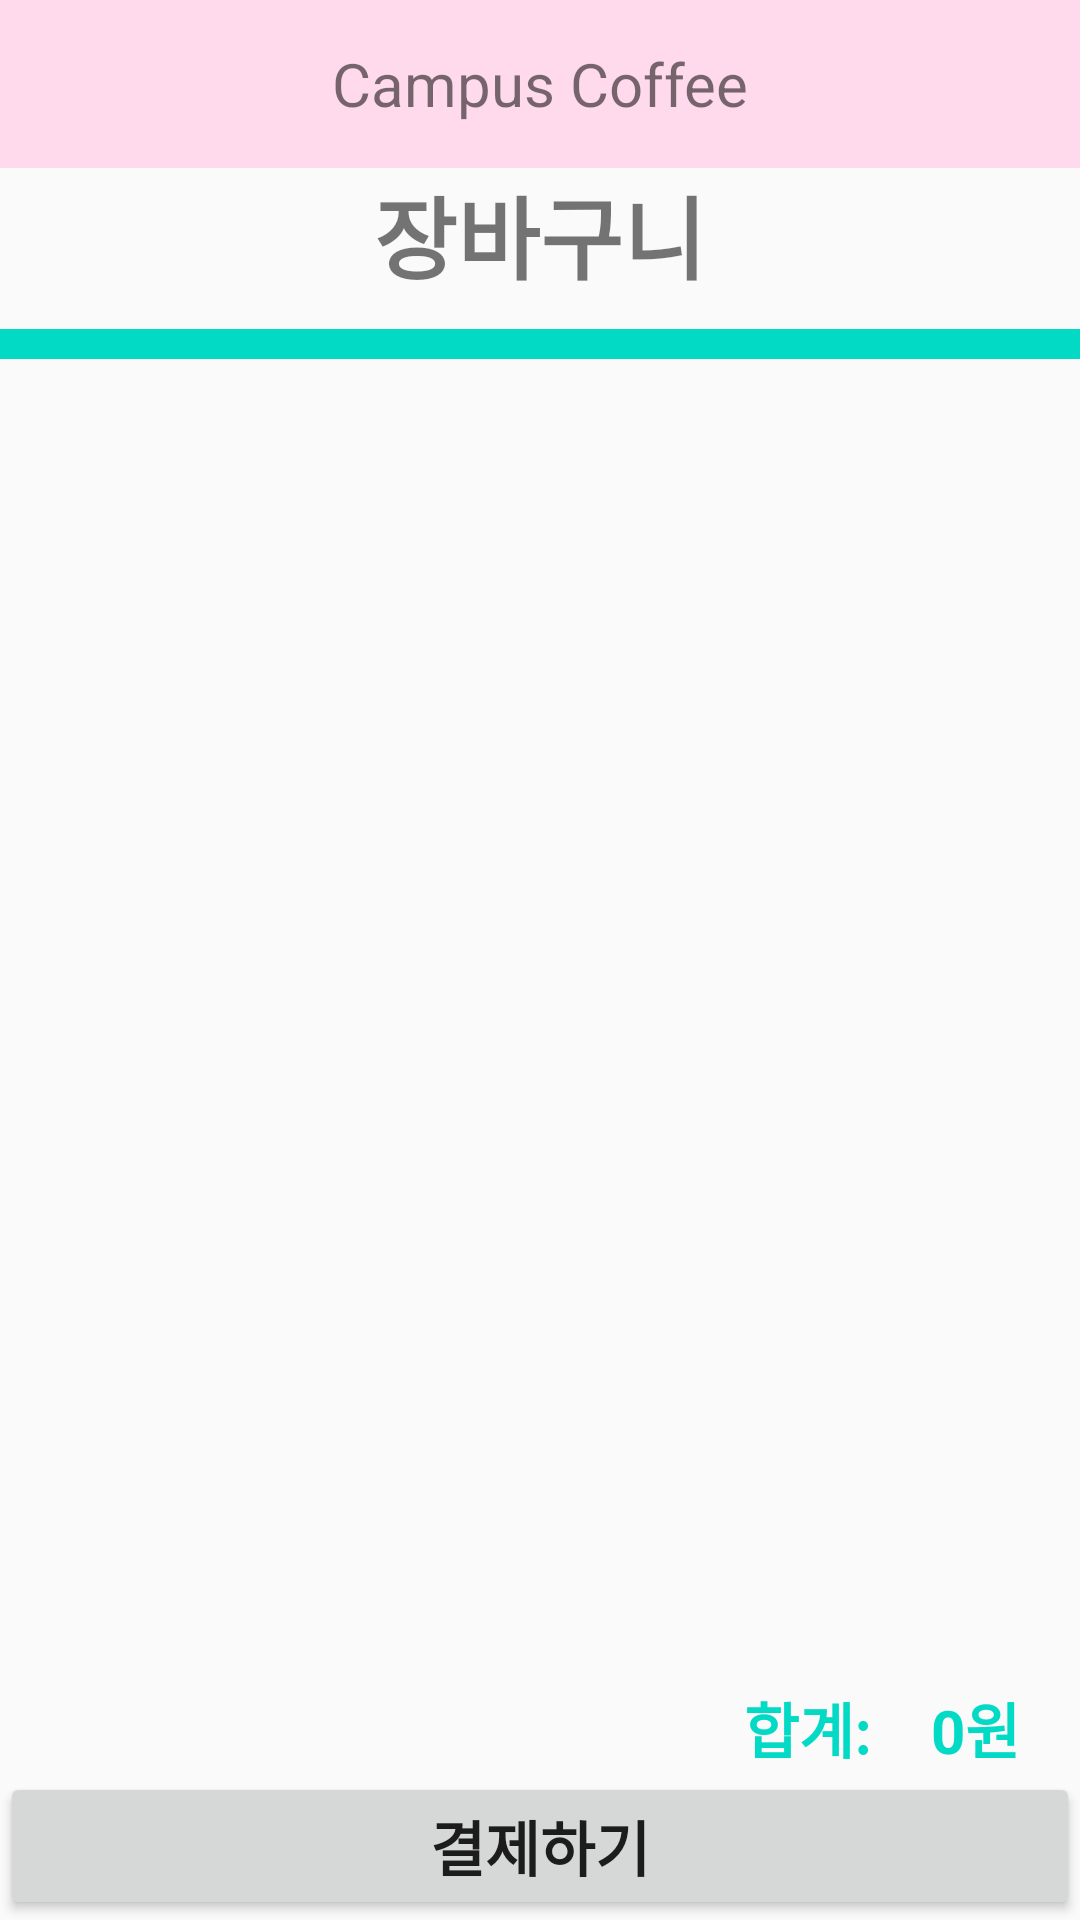

Reconstruct the res/layout file that produces this screen, plus the resources it refers to.
<!-- AndroidManifest.xml: application theme AppTheme -->
<!-- res/layout/activity_reservation.xml -->
<?xml version="1.0" encoding="utf-8"?>
<RelativeLayout xmlns:android="http://schemas.android.com/apk/res/android"
    xmlns:tools="http://schemas.android.com/tools"
    android:layout_width="match_parent"
    android:layout_height="match_parent"
    xmlns:app="http://schemas.android.com/apk/res-auto">
    <include
        android:id="@+id/header"
        android:layout_width="match_parent"
        android:layout_height="wrap_content"
        layout="@layout/activity_base"/>
    <ScrollView
        android:layout_width="match_parent"
        android:layout_height="match_parent"
        android:layout_below="@id/header"
        android:layout_above="@id/bottomLayout"
        android:id="@+id/scroll">
        <LinearLayout
            android:layout_width="match_parent"
            android:layout_height="match_parent"
            android:orientation="vertical">
            <TextView
                android:layout_width="wrap_content"
                android:layout_height="wrap_content"
                android:id="@+id/cartTitle"
                android:textSize="30dp"
                android:layout_gravity="center_horizontal"
                android:text="장바구니"
                android:textStyle="bold"/>
            <LinearLayout
                android:id="@+id/borderBottom1"
                android:layout_width="match_parent"
                android:layout_height="10dp"
                android:background="@color/colorAccent"
                android:orientation="horizontal"
                android:layout_marginVertical="10dp"/>
            <TextView
                android:layout_width="match_parent"
                android:layout_height="wrap_content"
                android:id="@+id/storeTitle1"
                android:text="제1학생회관"
                android:textStyle="bold"
                android:textSize="20dp"
                android:visibility="gone"/>
            <LinearLayout
                android:id="@+id/borderBottom2"
                android:layout_width="match_parent"
                android:layout_height="2dp"
                android:background="@color/colorAccent"
                android:orientation="horizontal"
                android:layout_marginVertical="10dp"
                android:visibility="gone"/>
            <LinearLayout
                android:layout_width="match_parent"
                android:layout_height="wrap_content"
                android:id="@+id/itemList1"
                android:orientation="vertical">
            </LinearLayout>

            <TextView
                android:layout_width="match_parent"
                android:layout_height="wrap_content"
                android:id="@+id/storeTitle2"
                android:text="제2학생회관"
                android:textStyle="bold"
                android:textSize="20dp"
                android:visibility="gone"/>
            <LinearLayout
                android:id="@+id/borderBottom3"
                android:layout_width="match_parent"
                android:layout_height="2dp"
                android:background="@color/colorAccent"
                android:orientation="horizontal"
                android:layout_marginVertical="10dp"
                android:visibility="gone"/>
            <LinearLayout
                android:layout_width="match_parent"
                android:layout_height="wrap_content"
                android:id="@+id/itemList2"
                android:orientation="vertical">
            </LinearLayout>

            <TextView
                android:layout_width="match_parent"
                android:layout_height="wrap_content"
                android:id="@+id/storeTitle3"
                android:text="도서관 카페"
                android:textStyle="bold"
                android:textSize="20dp"
                android:visibility="gone"/>
            <LinearLayout
                android:id="@+id/borderBottom4"
                android:layout_width="match_parent"
                android:layout_height="2dp"
                android:background="@color/colorAccent"
                android:orientation="horizontal"
                android:layout_marginVertical="10dp"
                android:visibility="gone"/>
            <LinearLayout
                android:layout_width="match_parent"
                android:layout_height="wrap_content"
                android:id="@+id/itemList3"
                android:orientation="vertical">
            </LinearLayout>

            <TextView
                android:layout_width="match_parent"
                android:layout_height="wrap_content"
                android:id="@+id/storeTitle4"
                android:text="테크노큐브 카페"
                android:textStyle="bold"
                android:textSize="20dp"
                android:visibility="gone"/>
            <LinearLayout
                android:id="@+id/borderBottom5"
                android:layout_width="match_parent"
                android:layout_height="2dp"
                android:background="@color/colorAccent"
                android:orientation="horizontal"
                android:layout_marginVertical="10dp"
                android:visibility="gone"/>
            <LinearLayout
                android:layout_width="match_parent"
                android:layout_height="wrap_content"
                android:id="@+id/itemList4"
                android:orientation="vertical">
            </LinearLayout>
        </LinearLayout>
    </ScrollView>
    <LinearLayout
        android:layout_width="match_parent"
        android:layout_height="wrap_content"
        android:orientation="vertical"
        android:id="@+id/bottomLayout"
        android:layout_alignParentBottom="true">
        <LinearLayout
            android:layout_width="match_parent"
            android:layout_height="wrap_content">
            <View
                android:layout_width="0dp"
                android:layout_height="0dp"
                android:layout_weight="1"/>
            <TextView
                android:layout_width="wrap_content"
                android:layout_height="wrap_content"
                android:textSize="20dp"
                android:textColor="@color/colorAccent"
                android:textStyle="bold"
                android:layout_marginRight="20dp"
                android:text="합계:" />

            <TextView
                android:layout_width="wrap_content"
                android:layout_height="wrap_content"
                android:layout_marginRight="20dp"
                android:textSize="20dp"
                android:textColor="@color/colorAccent"
                android:textStyle="bold"
                android:text="0원"
                android:id="@+id/total"/>
        </LinearLayout>
        <Button
            android:layout_width="match_parent"
            android:layout_height="wrap_content"
            android:textStyle="bold"
            android:textSize="20dp"
            android:text="결제하기"
            android:id="@+id/buy"/>
    </LinearLayout>
</RelativeLayout>
<!-- res/layout/activity_base.xml (included above) -->
<?xml version="1.0" encoding="utf-8"?>
<RelativeLayout xmlns:android="http://schemas.android.com/apk/res/android"
    xmlns:app="http://schemas.android.com/apk/res-auto"
    xmlns:tools="http://schemas.android.com/tools"
    android:layout_width="match_parent"
    android:layout_height="match_parent"
    tools:context=".BaseActivity"
    android:id="@+id/headerLayout">

    <android.support.v7.widget.Toolbar
        xmlns:android="http://schemas.android.com/apk/res/android"
        android:id="@+id/toolbar"
        android:layout_width="match_parent"
        android:layout_height="wrap_content"
        android:background="#FFD9EC">
        <TextView
            android:layout_width="wrap_content"
            android:layout_height="wrap_content"
            android:text="Campus Coffee"
            android:layout_gravity="center"
            android:id="@+id/toolbar_title"
            android:textSize="20sp"/>
    </android.support.v7.widget.Toolbar>
</RelativeLayout>
<!-- resources referenced by this layout -->
<resources>
  <style name="AppTheme" parent="Theme.AppCompat.Light.NoActionBar">
          
          <item name="colorPrimary">@color/colorPrimary</item>
          <item name="colorPrimaryDark">@color/colorPrimaryDark</item>
          <item name="colorAccent">@color/colorAccent</item>
          <item name="android:actionOverflowButtonStyle">@style/MyActionButtonOverflow</item>
      </style>
  <style name="MyActionButtonOverflow" parent="android:style/Widget.Holo.ActionButton.Overflow">
          <item name="android:src">@drawable/profile_image</item>
      </style>
  <!-- not gathered from this repository: default colours our renderer supplied (Android Studio template values) -->
  <color name="colorPrimary">#FF6200EE</color>
  <color name="colorPrimaryDark">#FF3700B3</color>
  <color name="colorAccent">#FF03DAC5</color>
</resources>
